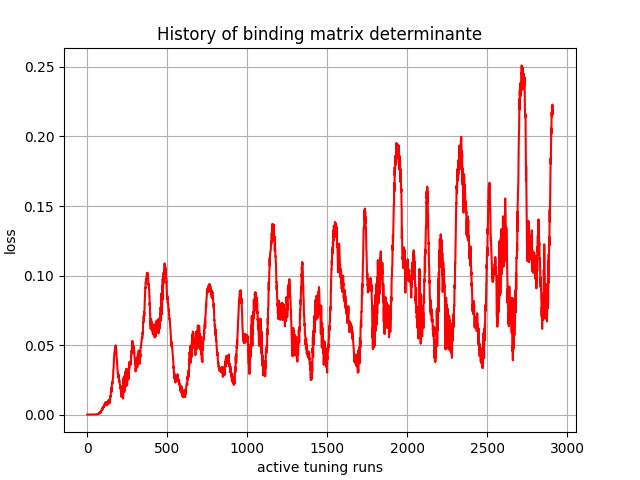

Values plotted in this chart, from the file beside it:
, 0
0, -0.0
1, 1.7e-44
2, 2.0485847e-38
3, 2.8612837e-33
4, 2.2031565e-28
5, 7.3146086e-26
6, -1.27077e-23
7, -2.9261296e-21
8, -4.5255377e-19
9, -1.7046272e-17
10, -3.445846e-16
11, -4.255707e-15
12, -5.603283e-14
13, 3.0158848e-13
14, 2.2390538e-12
15, 1.6724726e-11
16, 5.2468144e-11
17, 1.3513206e-10
18, 2.9631933e-10
19, 1.4416325e-09
20, 4.2686032e-09
21, 7.923864e-09
22, 1.3129514e-08
23, 3.3806703e-08
24, 4.919346e-08
25, 1.0074332e-07
26, 1.3450752e-07
27, 2.803071e-07
28, 3.9605095e-07
29, 4.6118382e-07
30, 9.3847626e-07
31, 1.0860819e-06
32, 1.6501447e-06
33, 1.9220386e-06
34, 2.6201176e-06
35, 3.0675874e-06
36, 4.2915904e-06
37, 5.684559e-06
38, 6.0888815e-06
39, 7.2001117e-06
40, 1.1995377e-05
41, 1.5400039e-05
42, 1.7539625e-05
43, 1.8170611e-05
44, 2.2875884e-05
45, 3.2642725e-05
46, 3.5480472e-05
47, 3.7826285e-05
48, 4.906888e-05
49, 5.3201653e-05
50, 6.035419e-05
51, 7.0491864e-05
52, 7.517323e-05
53, 8.828341e-05
54, 9.857551e-05
55, 0.0001098
56, 0.0001179
57, 0.0001404
58, 0.000131
59, 0.0001985
... 2,850 more rows
